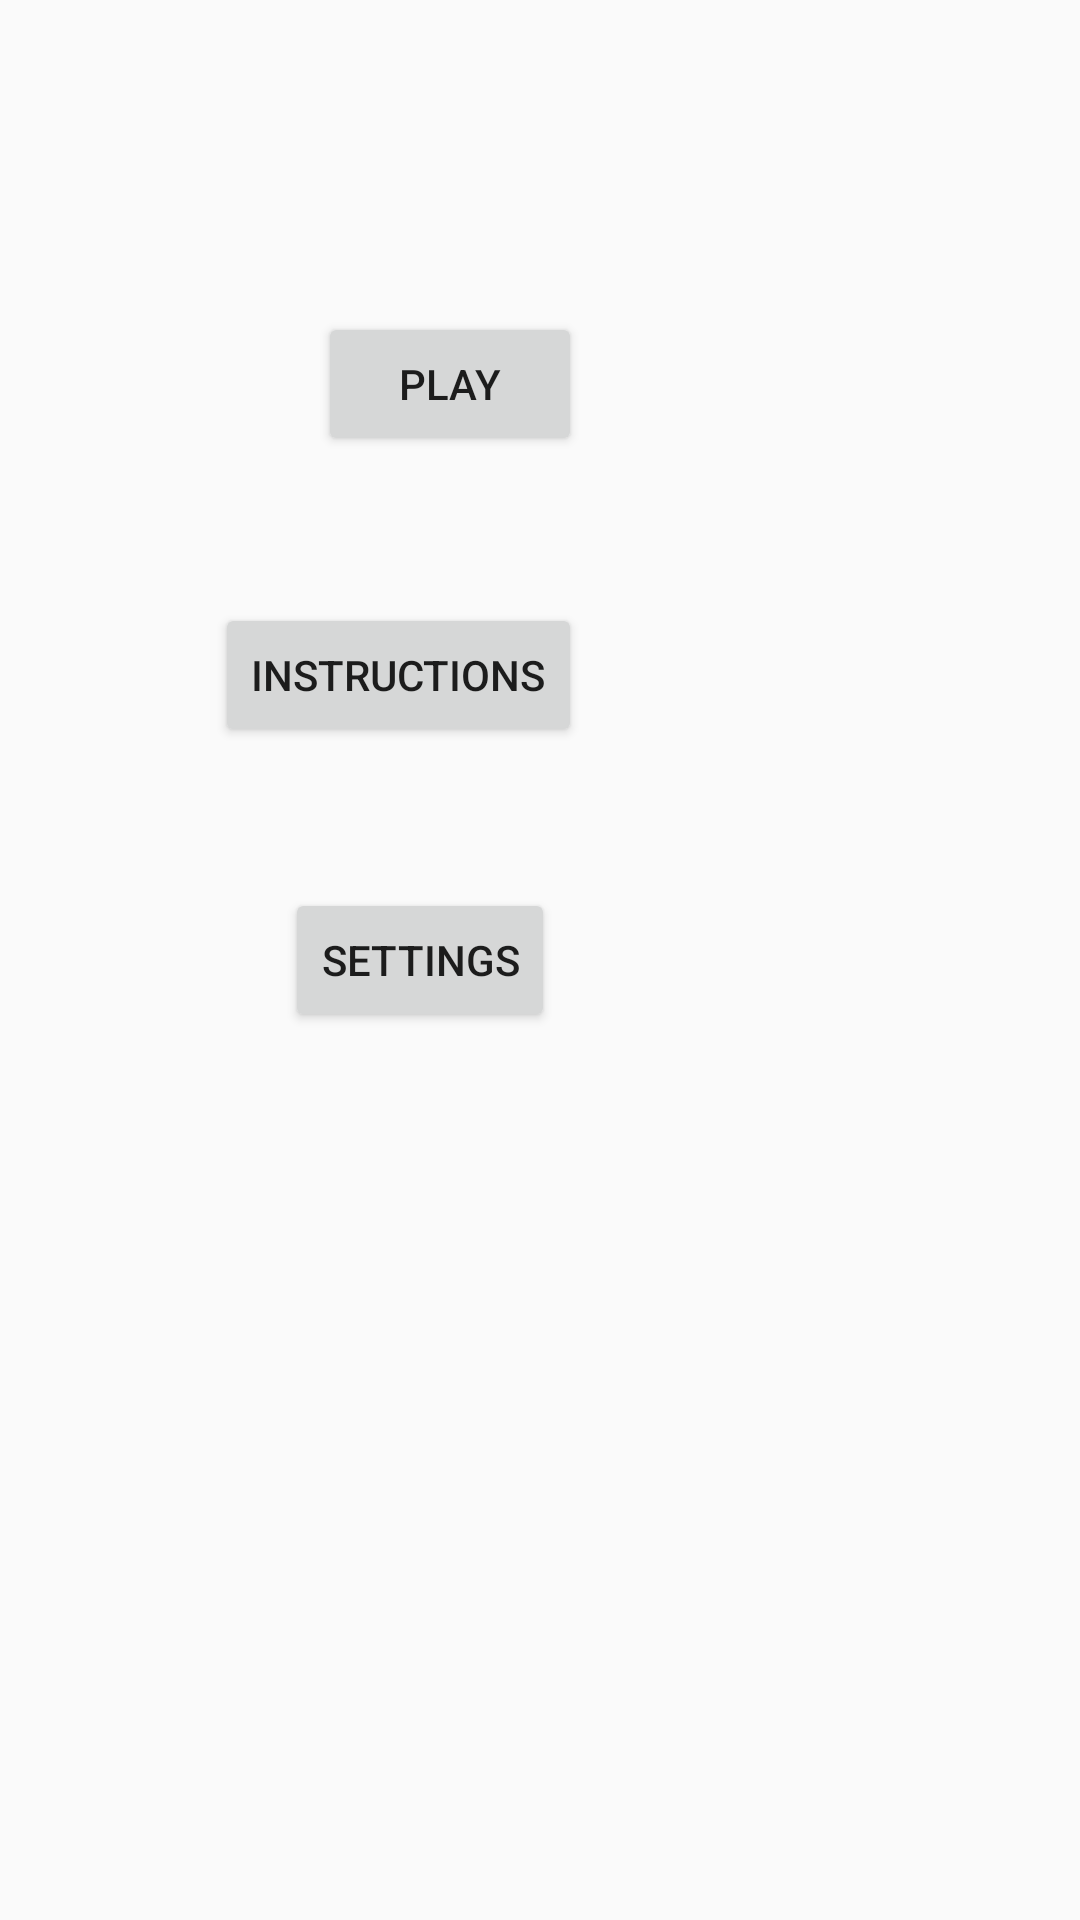

Layout XML and referenced resources for this Android screen:
<!-- AndroidManifest.xml: application theme AppTheme1 -->
<!-- res/layout/activity_basic_layout.xml -->
<?xml version="1.0" encoding="utf-8"?>
<RelativeLayout xmlns:android="http://schemas.android.com/apk/res/android"
    xmlns:app="http://schemas.android.com/apk/res-auto"
    xmlns:tools="http://schemas.android.com/tools"
    android:layout_width="match_parent"
    android:layout_height="match_parent"
    tools:context="com.myvision.khoyapaya.BasicLayout">


    <Button
        android:id="@+id/basic_play"
        android:layout_width="wrap_content"
        android:layout_height="wrap_content"
        android:layout_alignParentLeft="true"
        android:layout_alignParentStart="true"
        android:layout_alignParentTop="true"
        android:layout_marginLeft="106dp"
        android:layout_marginStart="106dp"
        android:layout_marginTop="104dp"
        android:text="@string/play" />

    <Button
        android:id="@+id/basic_instr"
        android:layout_width="wrap_content"
        android:layout_height="wrap_content"
        android:layout_alignEnd="@+id/basic_play"
        android:layout_alignRight="@+id/basic_play"
        android:layout_below="@+id/basic_play"
        android:layout_marginTop="49dp"
        android:text="@string/instructions" />

    <Button
        android:id="@+id/basic_settings"
        android:layout_width="wrap_content"
        android:layout_height="wrap_content"
        android:layout_alignEnd="@+id/basic_instr"
        android:layout_alignRight="@+id/basic_instr"
        android:layout_below="@+id/basic_instr"
        android:layout_marginEnd="9dp"
        android:layout_marginRight="9dp"
        android:layout_marginTop="47dp"
        android:text="Settings" />
</RelativeLayout>
<!-- resources referenced by this layout -->
<resources>
  <string name="instructions">instructions</string>
  <string name="play">play</string>
  <style name="AppTheme1" parent="Theme.AppCompat.Light.DarkActionBar">
          
          <item name="colorPrimary">@color/colorPrimary</item>
          <item name="colorPrimaryDark">@color/colorPrimaryDark</item>
          <item name="colorAccent">@color/colorAccent</item>
      </style>
  <color name="colorPrimary">#b15f5f</color>
  <color name="colorPrimaryDark">#111156</color>
  <color name="colorAccent">#FF4081</color>
</resources>
